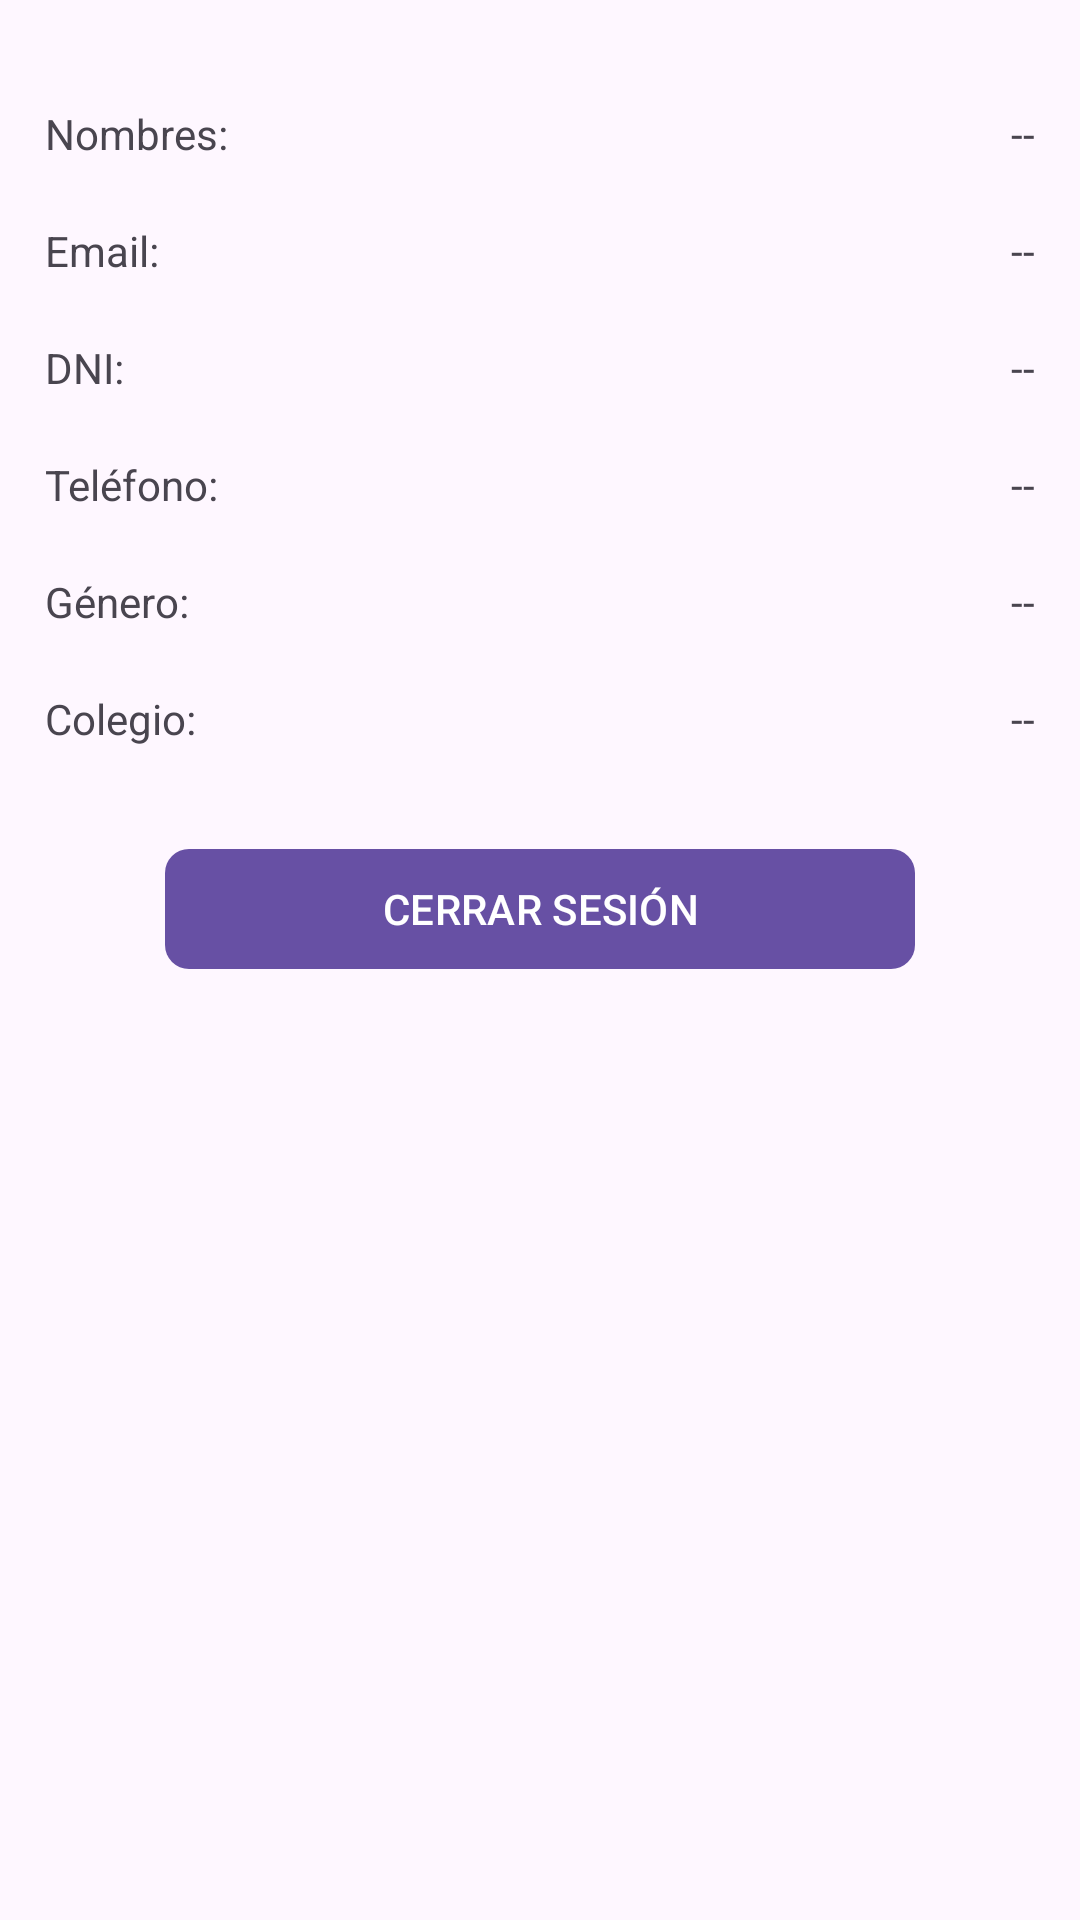

Layout XML and referenced resources for this Android screen:
<!-- AndroidManifest.xml: application theme Theme.AppOrientaciónVocacional -->
<!-- res/layout/fragment_perfil.xml -->
<?xml version="1.0" encoding="utf-8"?>
<ScrollView
    xmlns:android="http://schemas.android.com/apk/res/android"
    xmlns:tools="http://schemas.android.com/tools"
    android:layout_width="match_parent"
    android:layout_height="match_parent"
    android:padding="15dp"
    xmlns:app="http://schemas.android.com/apk/res-auto"
    tools:context=".Fragmentos.FragmentPerfil">

    <RelativeLayout
        android:layout_width="match_parent"
        android:layout_height="wrap_content">



        
        <TextView
            android:id="@+id/txt_nombres"
            android:text="@string/txt_nombres"
            android:layout_marginTop="20dp"
            android:layout_width="wrap_content"
            android:layout_height="wrap_content"/>

        <TextView
            android:id="@+id/tv_nombres"
            android:text="@string/tv_nombres"
            android:layout_marginTop="20dp"
            android:layout_alignParentEnd="true"
            android:layout_width="wrap_content"
            android:layout_height="wrap_content"/>

        
        <TextView
            android:id="@+id/txt_email"
            android:text="@string/txt_email"
            android:layout_below="@id/txt_nombres"
            android:layout_marginTop="20dp"
            android:layout_width="wrap_content"
            android:layout_height="wrap_content"/>

        <TextView
            android:id="@+id/tv_email"
            android:text="@string/tv_email"
            android:layout_below="@+id/txt_nombres"
            android:layout_alignParentEnd="true"
            android:layout_marginTop="20dp"
            android:layout_width="wrap_content"
            android:layout_height="wrap_content"/>

        
        <TextView
            android:id="@+id/txt_dni"
            android:text="@string/txt_dni"
            android:layout_below="@id/txt_email"
            android:layout_marginTop="20dp"
            android:layout_width="wrap_content"
            android:layout_height="wrap_content"/>

        <TextView
            android:id="@+id/tv_dni"
            android:text="@string/tv_nombres"
            android:layout_below="@id/txt_email"
            android:layout_marginTop="20dp"
            android:layout_alignParentEnd="true"
            android:layout_width="wrap_content"
            android:layout_height="wrap_content"/>

        
        <TextView
            android:id="@+id/txt_telefono"
            android:text="@string/txt_telefono"
            android:layout_below="@id/txt_dni"
            android:layout_marginTop="20dp"
            android:layout_width="wrap_content"
            android:layout_height="wrap_content"/>

        <TextView
            android:id="@+id/tv_telefono"
            android:text="@string/tv_telefono"
            android:layout_below="@id/txt_dni"
            android:layout_marginTop="20dp"
            android:layout_alignParentEnd="true"
            android:layout_width="wrap_content"
            android:layout_height="wrap_content"/>


        
        <TextView
            android:id="@+id/txt_genero"
            android:text="@string/txt_genero"
            android:layout_below="@id/txt_telefono"
            android:layout_marginTop="20dp"
            android:layout_width="wrap_content"
            android:layout_height="wrap_content"/>

        <TextView
            android:id="@+id/tv_genero"
            android:text="@string/tv_genero"
            android:layout_below="@id/txt_telefono"
            android:layout_marginTop="20dp"
            android:layout_alignParentEnd="true"
            android:layout_width="wrap_content"
            android:layout_height="wrap_content"/>

        
        <TextView
            android:id="@+id/txt_colegio"
            android:text="@string/txt_colegio"
            android:layout_below="@id/txt_genero"
            android:layout_marginTop="20dp"
            android:layout_width="wrap_content"
            android:layout_height="wrap_content"/>

        <TextView
            android:id="@+id/tv_colegio"
            android:text="@string/tv_colegio"
            android:layout_below="@id/txt_genero"
            android:layout_marginTop="20dp"
            android:layout_alignParentEnd="true"
            android:layout_width="wrap_content"
            android:layout_height="wrap_content"/>


        <com.google.android.material.button.MaterialButton
            android:id="@+id/btn_Cerrarsesion"
            android:layout_width="250dp"
            android:layout_height="wrap_content"
            android:layout_below="@id/tv_colegio"
            android:layout_centerInParent="true"
            android:layout_gravity="center"
            android:layout_marginTop="30dp"
            android:text="@string/btn_Cerrarsesion"
            android:textAllCaps="true"
            app:cornerRadius="8dp" />

    </RelativeLayout>



</ScrollView>
<!-- resources referenced by this layout -->
<resources>
  <string name="btn_Cerrarsesion">Cerrar sesión</string>
  <string name="tv_colegio"> -- </string>
  <string name="tv_email"> -- </string>
  <string name="tv_genero"> -- </string>
  <string name="tv_nombres"> -- </string>
  <string name="tv_telefono"> -- </string>
  <string name="txt_colegio">Colegio: </string>
  <string name="txt_dni">DNI: </string>
  <string name="txt_email">Email: </string>
  <string name="txt_genero">Género: </string>
  <string name="txt_nombres">Nombres: </string>
  <string name="txt_telefono">Teléfono: </string>
  <style name="Theme.AppOrientaciónVocacional" parent="Base.Theme.AppOrientaciónVocacional" />
  <style name="Base.Theme.AppOrientaciónVocacional" parent="Theme.Material3.DayNight.NoActionBar">
          
          
      </style>
</resources>
